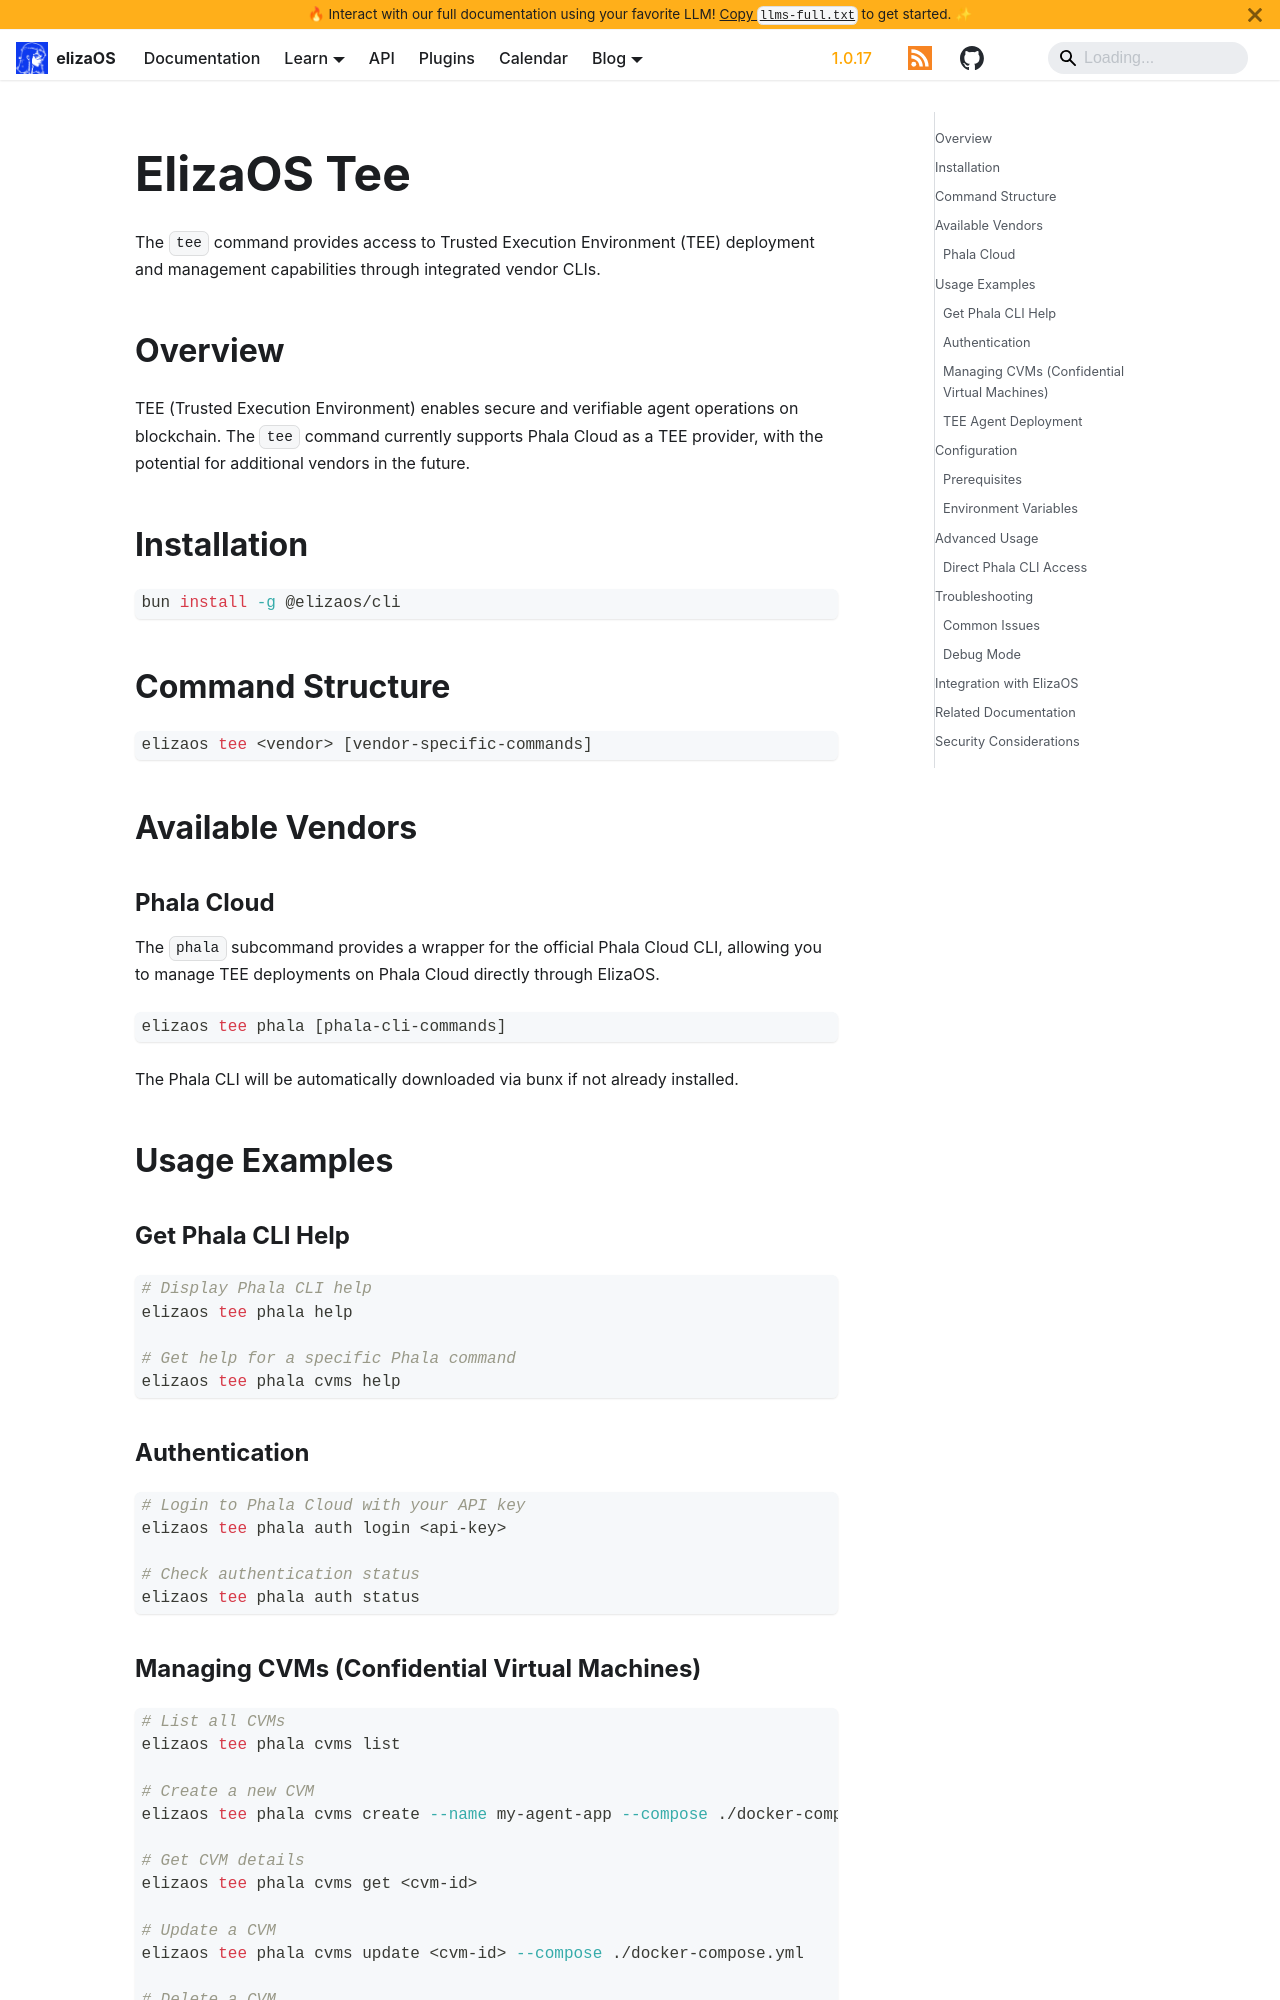

repository: yakkl/eliza · page: docs/cli/tee.html · generator: docusaurus

---
sidebar_position: 6
title: Tee
description: Manage TEE deployments on ElizaOS
keywords: [CLI, TEE, Phala, Trusted Execution Environment, deployment]
---

# ElizaOS Tee

The `tee` command provides access to Trusted Execution Environment (TEE) deployment and management capabilities through integrated vendor CLIs.

## Overview

TEE (Trusted Execution Environment) enables secure and verifiable agent operations on blockchain. The `tee` command currently supports Phala Cloud as a TEE provider, with the potential for additional vendors in the future.

## Installation

```bash
bun install -g @elizaos/cli
```

## Command Structure

```bash
elizaos tee <vendor> [vendor-specific-commands]
```

## Available Vendors

### Phala Cloud

The `phala` subcommand provides a wrapper for the official Phala Cloud CLI, allowing you to manage TEE deployments on Phala Cloud directly through ElizaOS.

```bash
elizaos tee phala [phala-cli-commands]
```

The Phala CLI will be automatically downloaded via bunx if not already installed.

## Usage Examples

### Get Phala CLI Help

```bash
# Display Phala CLI help
elizaos tee phala help

# Get help for a specific Phala command
elizaos tee phala cvms help
```

### Authentication

```bash
# Login to Phala Cloud with your API key
elizaos tee phala auth login <api-key>

# Check authentication status
elizaos tee phala auth status
```
